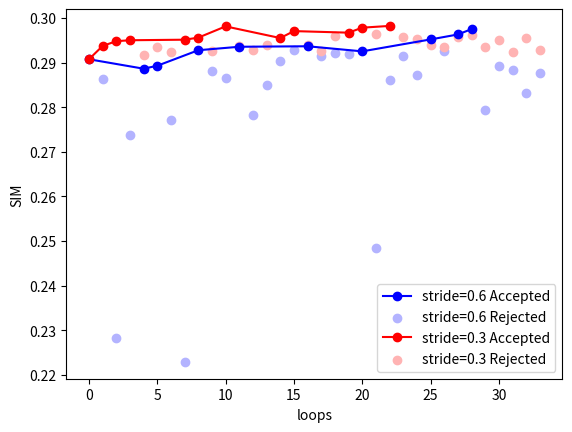

Recreate this plot in Python.
import matplotlib.pyplot as plt

# 偏蓝的灰色
blue_gray_color = (0.7, 0.7, 1.0)  
# 偏红的灰色
red_gray_color = (1.0, 0.7, 0.7)
# 创建一些示例数据
y_values_1 = [0.290749,0.288633,0.289291,0.292773,0.293552,0.293663,0.292519,0.295195,0.296307,0.297507]
x_values_1 = [0,4,5,8,11,16,20,25,27,28]

x_values_points_1 = [1,2,3,6,7,9,10,12,13,14,15,17,18,19,21,22,23,24,26,29,30,31,32,33]  # 孤立点的 x 坐标
y_values_points_1 = [0.286377,0.22836,0.273834,0.27712,0.222891,0.288153,0.28664,0.278315,0.284893,0.290451,0.292907,0.29149,0.292122,0.291998,0.248539,0.286135,0.291464,0.287196,0.292662,0.279452,0.289227,0.28835,0.283145,0.287558]        # 孤立点的 y 坐标
# 绘制点线图
plt.plot(x_values_1, y_values_1, marker='o', linestyle='-', color='b', label='stride=0.6 Accepted')
# 绘制孤立的点
plt.scatter(x_values_points_1, y_values_points_1, color=blue_gray_color, label='stride=0.6 Rejected')

# 创建一些示例数据
y_values_2 = [0.290749,0.293733,0.294804,0.295011,0.295135,0.295592,0.298122,0.295506,0.297063,0.296711,0.297832,0.298223]
x_values_2 = [0,1,2,3,7,8,10,14,15,19,20,22]

x_values_points_2 = [4,5,6,9,11,12,13,16,17,18,21,23,24,25,26,27,28,29,30,31,32,33]  # 孤立点的 x 坐标
y_values_points_2 = [0.291709,0.29339,0.29237,0.292621,0.293612,0.292745,0.29394,0.293911,0.292497,0.296018,0.296333,0.295811,0.295198,0.293835,0.293533,0.295656,0.296145,0.293444,0.294995,0.292325,0.295586,0.292881]        # 孤立点的 y 坐标
# 绘制点线图
plt.plot(x_values_2, y_values_2, marker='o', linestyle='-', color='r', label='stride=0.3 Accepted')
# 绘制孤立的点
plt.scatter(x_values_points_2, y_values_points_2, color=red_gray_color, label='stride=0.3 Rejected')


# 添加标题和标签
plt.xlabel('loops')
plt.ylabel('SIM')
# 添加图例
plt.legend()

# 显示图形
plt.show()
